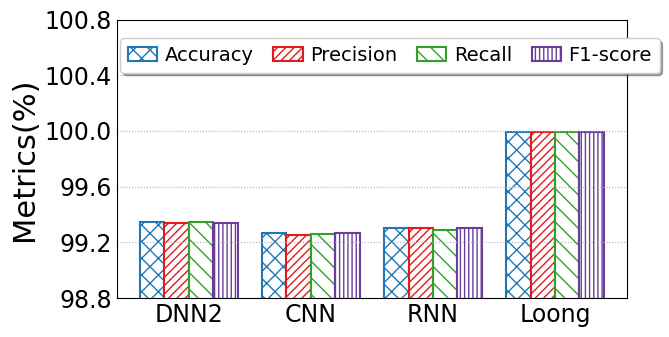

This figure's Python source:
import matplotlib
from matplotlib import pyplot as plt
import numpy as np
import seaborn as sns
from matplotlib.backends.backend_pdf import PdfPages
from matplotlib.pyplot import MultipleLocator
from matplotlib import rcParams

config = {
    "font.family": 'serif',
    "font.size": 11,
    "mathtext.fontset": 'stix',
    "font.serif": ['Times New Roman'],
}  #设置一些字体和大小

matplotlib.rc('pdf', fonttype=42)
FONTSIZE = 29
ALLWIDTH = 1.5
Marker = ['o', 'v', '8', 's', 'p', '^', '<', '>', '*', 'h', 'H', 'D', 'd', 'P', 'X']
HATCH = ['+', 'x', '/', 'o', '|', '\\', '-', 'O', '.', '*']
Line_Style = ['-', '--', '-.', ':']
COLORS = sns.color_palette("Paired")
rcParams.update(config)

def bar_plot(x_label='Sketches', y_label='Metrics(%)'):
    FONTSIZE = 22
    width = 0.2
    y = np.array([[99.35,99.34,	99.35,99.34], [99.27,	99.25	,99.26,	99.27],
                  [99.30	,99.30,99.29,	99.30],[99.99,99.99,99.99,99.99]])
    x_labels = ['DNN2', 'CNN', 'RNN','Loong']
    legend_labels = ['Accuracy', 'Precision', 'Recall','F1-score']
    x = np.arange(len(x_labels))

    fig, ax = plt.subplots(figsize=(6.5,3.5))
    ax.bar(x - 1.5*width, y[:, 0], width=width, label=legend_labels[0], color='white',
           ec=COLORS[1], hatch=HATCH[1] * 2, linewidth=ALLWIDTH)
    ax.bar(x -0.5*width, y[:, 1], width=width, label=legend_labels[1], color='white',
           ec=COLORS[5], hatch=HATCH[2] * 4, linewidth=ALLWIDTH)
    ax.bar(x +0.5*width, y[:, 2], width=width, label=legend_labels[2], color='white',
           ec=COLORS[3], hatch=HATCH[5] * 2, linewidth=ALLWIDTH)
    ax.bar(x + 1.5*width, y[:, 3], width=width, label=legend_labels[3], color='white',
           ec=COLORS[9], hatch=HATCH[4] * 4, linewidth=ALLWIDTH)

    ax.set_xticks(x)
    ax.set_xticklabels(x_labels,fontsize = 'small')
    # ax.set_xlabel(x_label, fontsize=FONTSIZE)
    ax.set_ylabel(y_label, fontsize=FONTSIZE)
    # plt.yscale('log')
    plt.ylim(98.80,100.80)
    y_major_locator = MultipleLocator(0.4)
    ax = plt.gca()
    ax.yaxis.set_major_locator(y_major_locator)
    ax.tick_params(labelsize=FONTSIZE - 5)
    plt.tick_params(axis='both', which='both', length=0)
    ax.grid(linestyle=':', axis='y')
    fig.legend(fontsize=FONTSIZE - 8, loc='upper left', ncol=4,
               handlelength=ALLWIDTH, handletextpad=0.4, columnspacing=1, frameon=True, shadow=True, bbox_to_anchor=(0.18, 0.9))
    plt.tight_layout()

    # plt.rc('font', family='SimHei', size=12)

    pp = PdfPages('IOT多指标.pdf')
    plt.savefig(pp, format='pdf', bbox_inches='tight')
    pp.close()
    # plt.savefig('DNS多指标对比.jpg', dpi=300)
    plt.show()

if __name__=='__main__':
    bar_plot()
